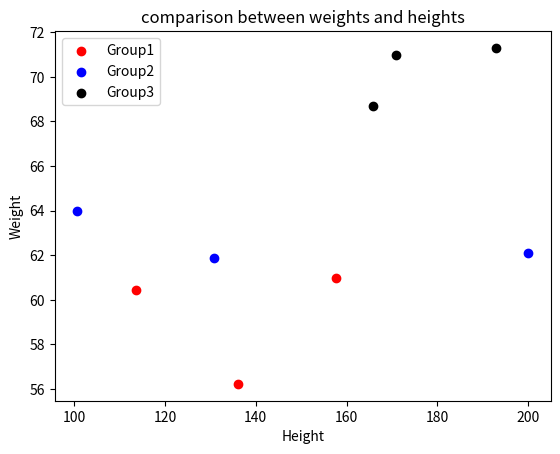

Write the Python code that produced this figure.
from matplotlib import pyplot as plt
import numpy as np


class Demo:

    # This function draws simple scatter plot
    def scatterPlot(self):
        x = np.random.rand(10)
        y = np.random.rand(10)

        plt.scatter(x, y, s=50, facecolors='none', edgecolors='green')
        plt.title("Sample scatter plot")
        plt.xlabel("x-axis")
        plt.ylabel("y-axis")
        plt.show()

    # This function draws scatter plot having circles with different sizes
    def circlesWithDifferentSizes(self):
        x = np.random.rand(10)
        y = np.random.rand(10)

        for i in range(0, len(x), 1):
            plt.scatter(x[i], y[i], s=10+(i*20), facecolors='none', edgecolors='green')

        plt.title("Sample scatter plot")
        plt.xlabel("x-axis")
        plt.ylabel("y-axis")
        plt.show()

    # This function compares marks of subjects maths and science with marks_range
    # and plots them.
    def compareMarks(self):
        math_marks = [88, 92, 80, 89, 100, 80, 60, 100, 80, 34]
        science_marks = [35, 79, 79, 48, 100, 88, 32, 45, 20, 30]
        marks_range = [10, 20, 30, 40, 50, 60, 70, 80, 90, 100]

        plt.scatter(marks_range, math_marks, label='Maths range')
        plt.scatter(marks_range, science_marks, label='Science range')

        plt.title("Marks Comparison")
        plt.xlabel("Marks Range")
        plt.ylabel("Subject marks")
        plt.legend()
        plt.show()

    # This function draws a scatter plot for three different groups comparing weights
    # and heights.
    def scatterPlotUsingGroups(self):
        group1 = {'height': [113.7, 157.7, 136],
                  'weight': [60.45, 61, 56.23]}
        group2 = {'height': [130.7, 100.7, 200],
                  'weight': [61.9, 64, 62.1]}
        group3 = {'height': [165.8, 170.9, 192.8],
                  'weight': [68.7, 71, 71.3]}

        plt.scatter(group1['height'], group1['weight'], color='red', label='Group1')
        plt.scatter(group2['height'], group2['weight'], color='blue', label='Group2')
        plt.scatter(group3['height'], group3['weight'], color='black', label='Group3')

        plt.title("comparison between weights and heights")
        plt.xlabel("Height")
        plt.ylabel("Weight")
        plt.legend()
        plt.show()


d = Demo()
# d.scatterPlot()
# d.circlesWithDifferentSizes()
# d.compareMarks()
d.scatterPlotUsingGroups()